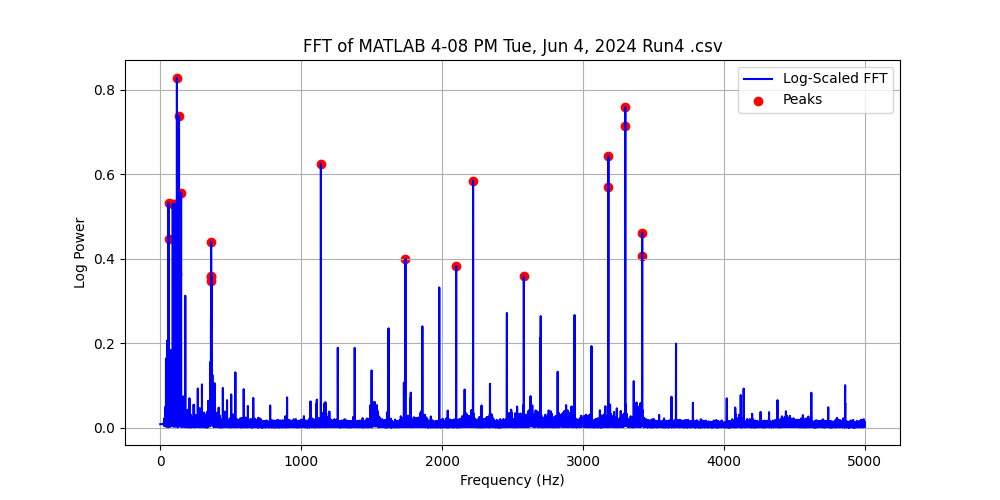

Data behind this chart, as committed beside it:
Frequency (Hz), Power, Log Power
0.0, 0.01834, 0.007894
0.1, 0.01834, 0.007894
0.2, 0.01834, 0.007894
0.3, 0.01834, 0.007894
0.4, 0.01834, 0.007894
0.5, 0.01834, 0.007894
0.6, 0.01834, 0.007894
0.7, 0.01834, 0.007894
0.8, 0.01834, 0.007895
0.9, 0.01834, 0.007895
1.0, 0.01835, 0.007895
1.1, 0.01835, 0.007895
1.2, 0.01835, 0.007896
1.3, 0.01835, 0.007896
1.4, 0.01835, 0.007896
1.5, 0.01835, 0.007897
1.6, 0.01835, 0.007897
1.7, 0.01835, 0.007897
1.8, 0.01835, 0.007898
1.9, 0.01835, 0.007898
2.0, 0.01835, 0.007899
2.1, 0.01836, 0.007899
2.2, 0.01836, 0.0079
2.3, 0.01836, 0.007901
2.4, 0.01836, 0.007901
2.5, 0.01836, 0.007902
2.6, 0.01836, 0.007903
2.7, 0.01836, 0.007903
2.8, 0.01837, 0.007904
2.9, 0.01837, 0.007905
3.0, 0.01837, 0.007905
3.1, 0.01837, 0.007906
3.2, 0.01837, 0.007907
3.3, 0.01838, 0.007908
3.4, 0.01838, 0.007909
3.5, 0.01838, 0.00791
3.6, 0.01838, 0.007911
3.7, 0.01838, 0.007912
3.8, 0.01839, 0.007913
3.9, 0.01839, 0.007914
4.0, 0.01839, 0.007915
4.1, 0.01839, 0.007916
4.2, 0.0184, 0.007917
4.3, 0.0184, 0.007918
4.4, 0.0184, 0.007919
4.5, 0.0184, 0.00792
4.6, 0.01841, 0.007921
4.7, 0.01841, 0.007923
4.8, 0.01841, 0.007924
4.9, 0.01842, 0.007925
5.0, 0.01842, 0.007927
5.1, 0.01842, 0.007928
5.2, 0.01843, 0.007929
5.3, 0.01843, 0.007931
5.4, 0.01843, 0.007932
5.5, 0.01844, 0.007934
5.6, 0.01844, 0.007935
5.7, 0.01844, 0.007937
5.8, 0.01845, 0.007938
5.9, 0.01845, 0.00794
... 49,940 more rows
